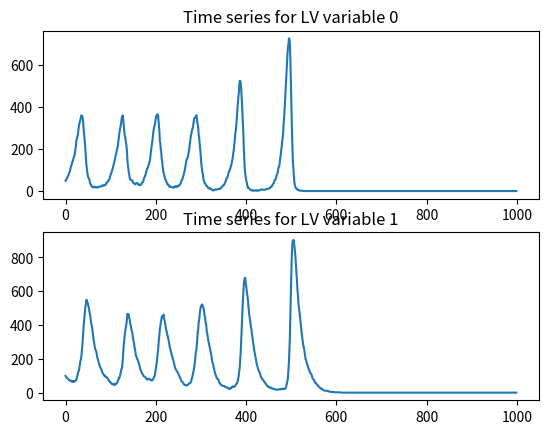
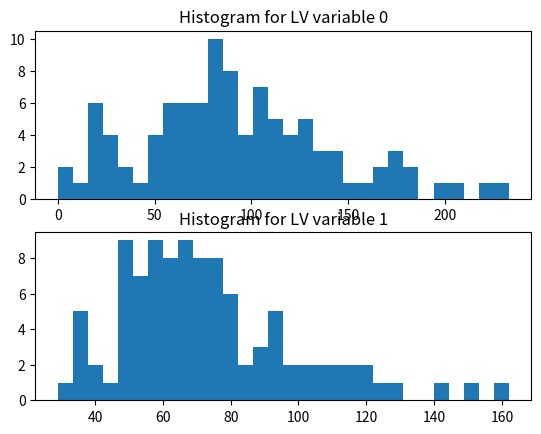
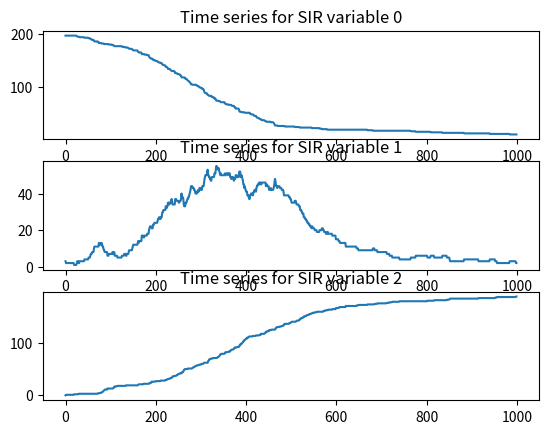
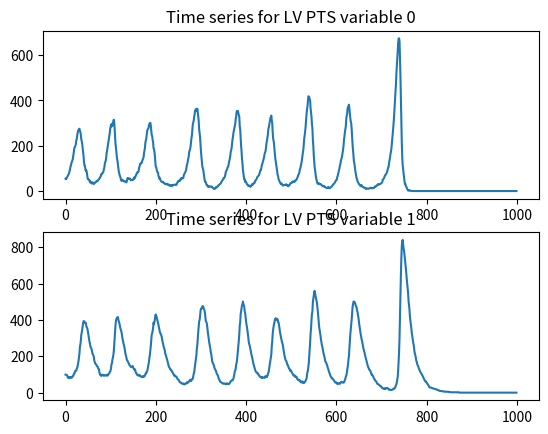

Here is the Python script that generated these plots, in order:
#!/usr/bin/env python3
# smfsb.py
# Start to implement a few smfsb functions in python
# Using numpy for now, but may switch to JAX at some point

import numpy as np
# import scipy as sp

# class for SPN models

class Spn:
    
    def __init__(self, pre, post, h, m):
        self.pre = np.matrix(pre)
        self.post = np.matrix(post)
        self.h = h
        self.m = np.array(m)
        
    def __str__(self):
        return "pre: {}\npost: {}\nh: {}\nm: {}".format(str(self.pre),
                                str(self.post), str(self.h), str(self.m))

    def stepGillespie(self):
        S = (self.post - self.pre).T
        u, v = S.shape
        def step(x0, t0, deltat):
            t = t0
            x = x0
            termt = t0 + deltat
            while(True):
                h = self.h(x, t)
                h0 = h.sum()
                if (h0 > 1e07):
                    print("WARNING: hazard too large - terminating!")
                    return(x)
                if (h0 < 1e-10):
                    t = 1e99
                else:
                    t = t + np.random.exponential(1.0/h0)
                if (t > termt):
                    return(x)
                j = np.random.choice(v, p=h/h0)
                x = np.add(x, S[:,j].A1)
        return step

    def stepPTS(self, dt = 0.01):
        S = (self.post - self.pre).T
        u, v = S.shape
        def step(x0, t0, deltat):
            x = x0
            t = t0
            termt = t0 + deltat
            while(True):
                h = self.h(x, t)
                r = np.random.poisson(h * dt)
                x = np.add(x, S.dot(r).A1)
                t = t + dt
                if (t > termt):
                    return x
        return step
    

    
# some simulation functions

def simTs(x0, t0, tt, dt, stepFun):
    n = int((tt-t0) // dt) + 1
    u = len(x0)
    mat = np.zeros((n, u))
    x = x0
    t = t0
    mat[1,:] = x
    for i in range(n):
        t = t + dt
        x = stepFun(x, t, dt)
        mat[i,:] = x
    return mat

def simSample(n, x0, t0, deltat, stepFun):
    u = len(x0)
    mat = np.zeros((n, u))
    for i in range(n):
        mat[i,:] = stepFun(x0, t0, deltat)
    return mat


# some example SPN models
    
lv = Spn([[1,0],[1,1],[0,1]], [[2,0],[0,2],[0,0]],
         lambda x, t: np.array([x[0], 0.005*x[0]*x[1], 0.6*x[1]]),
         [50,100])

sir = Spn([[1,1,0],[0,1,0]], [[0,2,0],[0,0,1]],
          lambda x, t: np.array([0.3*x[0]*x[1]/200, 0.1*x[1]]),
          [197, 3, 0])

# TODO: a toy genetic toggle switch?


# some test code
if __name__ == '__main__':
    stepLv = lv.stepGillespie()
    stepSir = sir.stepGillespie()

    print(lv)
    print(lv.m)
    print(stepLv(lv.m, 0, 1.0))
    print(stepLv(lv.m, 0, 1.0))

    print("First generate a LV time series")
    out = simTs(lv.m, 0, 100, 0.1, stepLv)

    import matplotlib.pyplot as plt
    figure, axis = plt.subplots(2)
    for i in range(2):
        axis[i].plot(range(out.shape[0]), out[:,i])
        axis[i].set_title(f'Time series for LV variable {i}')
    plt.savefig("lv-ts.png")

    print("Next look at a LV transition kernel (slow)")
    mat = simSample(100, lv.m, 0, 10, stepLv)
    figure, axis = plt.subplots(2)
    for i in range(2):
        axis[i].hist(mat[:,i],30)
        axis[i].set_title(f'Histogram for LV variable {i}')
    plt.savefig("lv-hist.png")

    print("Generate a SIR time series")
    out = simTs(sir.m, 0, 100, 0.1, stepSir)

    import matplotlib.pyplot as plt
    figure, axis = plt.subplots(3)
    for i in range(3):
        axis[i].plot(range(out.shape[0]), out[:,i])
        axis[i].set_title(f'Time series for SIR variable {i}')
    plt.savefig("sir-ts.png")


    stepLvP = lv.stepPTS()
    print("First generate a LV time series using PTS approx")
    out = simTs(lv.m, 0, 100, 0.1, stepLvP)

    import matplotlib.pyplot as plt
    figure, axis = plt.subplots(2)
    for i in range(2):
        axis[i].plot(range(out.shape[0]), out[:,i])
        axis[i].set_title(f'Time series for LV PTS variable {i}')
    plt.savefig("lv-pts.png")

    
# eof

